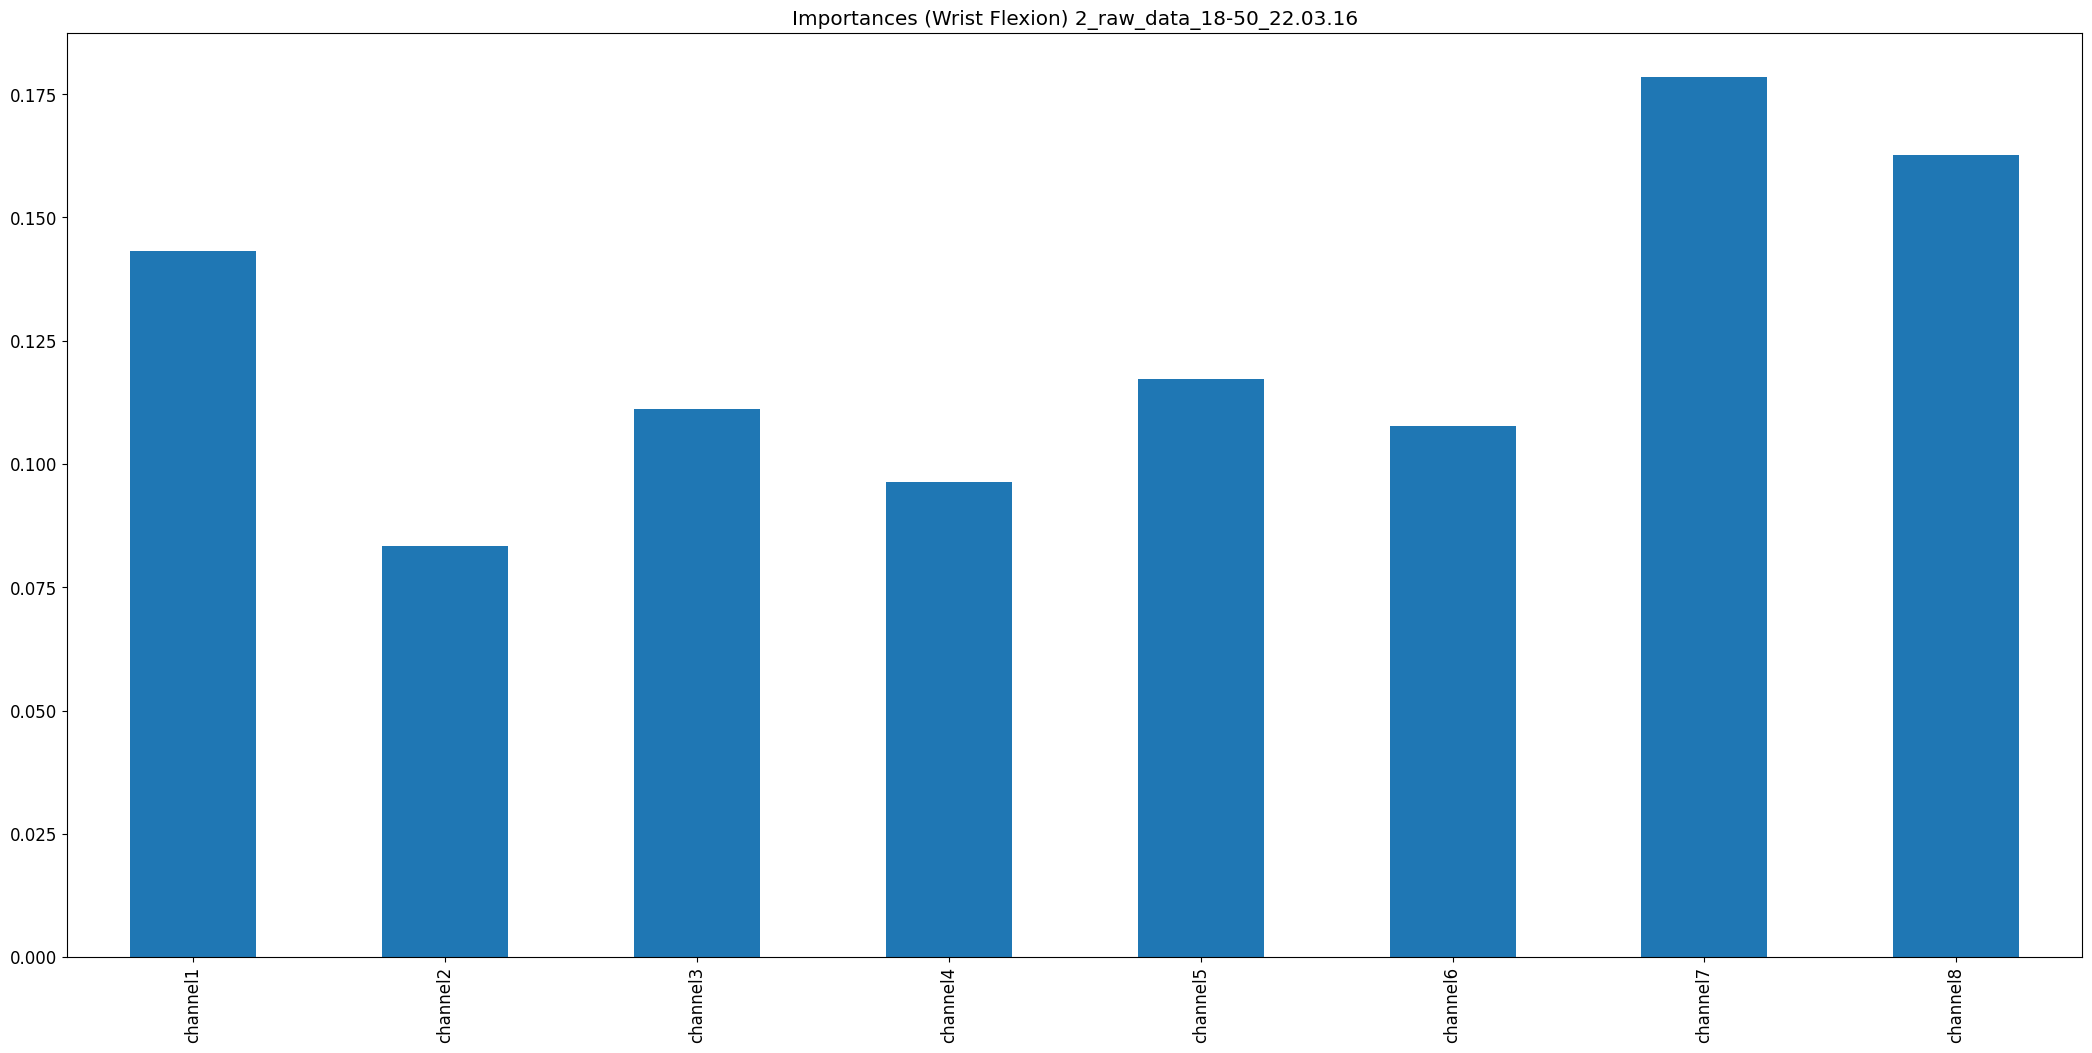

Values plotted in this chart, from the file beside it:
, 0
channel1, 0.1432
channel2, 0.08341
channel3, 0.1111
channel4, 0.09643
channel5, 0.1171
channel6, 0.1077
channel7, 0.1785
channel8, 0.1626
